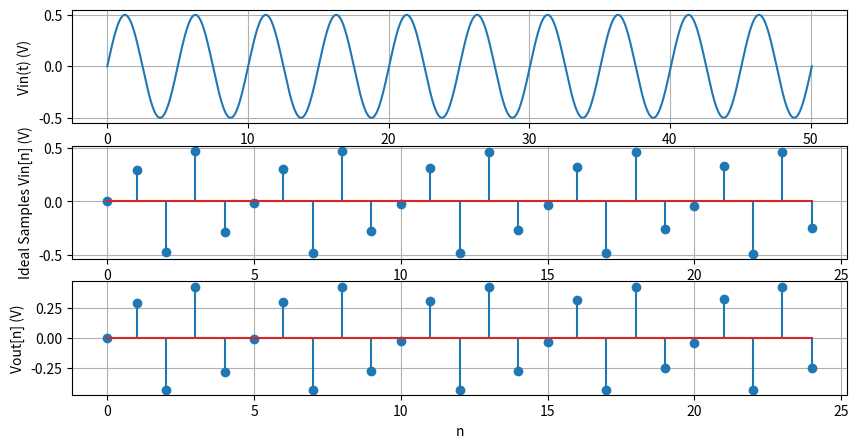
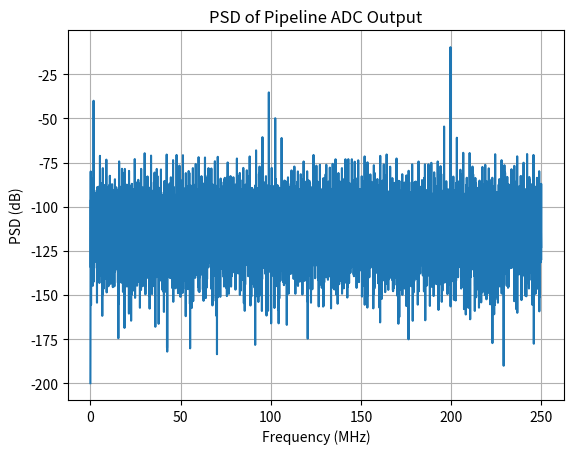

Generate these figures, in order, with matplotlib:
import numpy as np
import matplotlib.pyplot as plt
from scipy.signal import periodogram as psd


fs      = 500e6         # Sampling frequency
Ts      = 1/fs
N       = 8192          # Number of samples = FFT points)
nfft    = N           
C       = 3271          # num cycles
fin     = fs * C / N    # fin : incommensurate ~200MHz
Vfs     = 1.0           # Full-scale
b_stage = 2.5           # bits per  stage
k       = 6             # num pipeline stages
gain    = 2**b_stage    # Residue amplifier gain per stage

n   = np.arange(0,N)
vin = 0.5 * np.sin(2 * np.pi * fin * n/fs)
t = np.linspace(0, 10/fin, N*10) #timedomain
vin_t = 0.5 * np.sin(2 * np.pi * fin * t)
print("*******************************************")
print("fin = ", fin)
print("fs = ", fs)
print("*******************************************")

def mdac_stage(Vin):
    step      = Vfs / (2**b_stage)
    code     = np.round(Vin / step)
    max_code = np.floor((2**b_stage - 1) / 2)
    min_code = -max_code
    code     = np.clip(code, min_code, max_code)
    Vq       = code * step
    Vres     = (Vin - Vq) * gain
    return code.astype(int), Vres

def pipeline_adc(v_signal):
    codes = []
    v     = v_signal.copy()
    for _ in range(k):
        c, v = mdac_stage(v)
        codes.append(c)
    codes      = np.vstack(codes)
    weights    = [2**((k - i - 1) * b_stage) for i in range(k)]
    digital15  = np.sum(codes * np.array(weights)[:, None], axis=0)
    return digital15.astype(int)

def plot_sndr(voltage, fs, nfft):
    # Remove DC offset
    v = voltage - np.mean(voltage)
    w = np.hanning(len(v))
    #v = v*w
    # Compute PSD via periodogram 
    f, Pxx = psd(v, fs=fs, nfft=nfft, scaling='spectrum')
    # Zero out DC bin
    Pxx[0] = 0
    psd_db = 10 * np.log10(Pxx + 1e-20)

    # Compute SNDR
    sig_bin  = np.argmax(Pxx)
    Psignal  = Pxx[sig_bin]
    print("*******************************************")
    print("Signal Power = ",Psignal) 
    Pnoise   = np.sum(Pxx) - Psignal
    print("Noise Power = ",Psignal)
    SNDR     = 10 * np.log10(Psignal / Pnoise)
    print(f"SNDR in dB = {SNDR:.2f} dB")
    print("*******************************************")

    plt.figure()
    plt.plot(f/1e6, psd_db)
    plt.title("PSD of Pipeline ADC Output")
    plt.xlabel("Frequency (MHz)")
    plt.ylabel("PSD (dB)")
    plt.grid(True)

code15      = pipeline_adc(vin) # get teh codes from pipleined ADC(6*2.5=15)
code13      = code15 >> 2          # truncate 15bits to 13
lsb_tot     = Vfs/(2**13)          
voltage_out = code13 * lsb_tot

n10 = int(10 * fs / fin)
plt.figure(figsize=(10, 5))
plt.subplot(3, 1, 1)
plt.plot(t*1e9 , vin_t)
plt.xlabel("time (ns)")
plt.ylabel("Vin(t) (V)")
plt.grid()
plt.subplot(3, 1, 2)
plt.stem(n[:n10], vin[:n10])
plt.xlabel("n")
plt.ylabel("Ideal Samples Vin[n] (V)")
plt.grid()
plt.subplot(3, 1, 3)
plt.stem(n[:n10], voltage_out[:n10]) 
plt.xlabel("n")
plt.ylabel("Vout[n] (V)")
plt.grid(True)


plot_sndr(voltage_out, fs, nfft)

plt.show()
